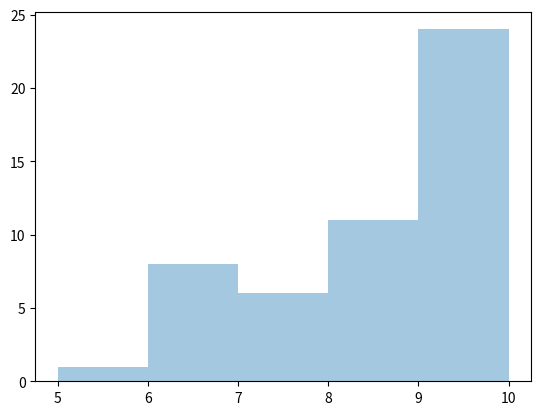

The script that saved this image:
from numpy import random
import matplotlib.pyplot as plt
import seaborn as sns

elementsRandom = random.binomial(n=10, p=0.8, size=50)

print(elementsRandom)

sns.distplot(random.binomial(n=10, p=0.8, size=50), hist=True, kde=False)

plt.show()